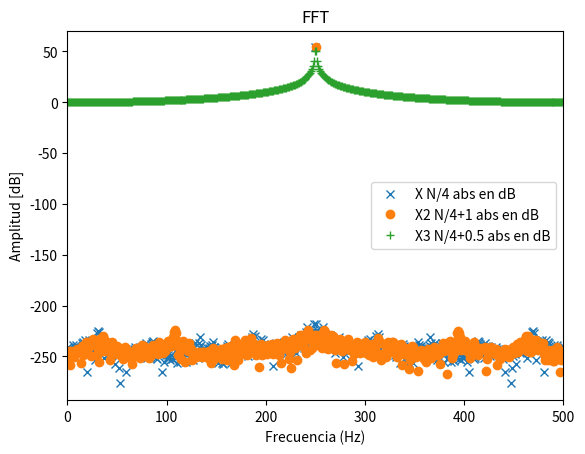

This figure's Python source:
# -*- coding: utf-8 -*-
import numpy as np
import matplotlib.pyplot as plt
#import scipy.signal as sig #metodos/fucniones para diversos campos de la ciencia (signal = senales)
from numpy.fft import fft
N = 1000
fs = N
df = fs / N #resolucion espectral = [[1/(s*muestras)]
ts = 1 / fs
ff = (N/4)*df #eje en frecuencia ==> frecuencia * resolucion espectral

def sen(ff, nn, amp=1, dc=0, ph=0, fs=2):
    N = np.arange(nn)
    t = N / fs
    x = dc + amp * np.sin(2 * np.pi * ff * t + ph)
    return t, x

t1, x1 = sen(ff=(N / 4) * df, nn=N, fs=fs)
t2, x2 = sen(ff=((N / 4) + 1) * df, nn=N, fs=fs)
t3, x3 = sen(ff=((N / 4) + 1/2) * df, nn=N, fs=fs)


# FFTs
X1 = fft(x1)
X1abs = np.abs(X1)
X1ang = np.angle(X1)

X2 = fft(x2)
X2abs = np.abs(X2)
X2ang = np.angle(X2)

X3 = fft(x3)
X3abs = np.abs(X3)
X3ang = np.angle(X3)


# fig, axes = plt.subplots(nrows=4, ncols=1)
# axes[0].plot(t1, x1, 'x')
# axes[1].plot(t2, x, 'x')
# axes[3].plot(t3, x3, 'x')


#me armo mi eje x

Ff=np.arange(N)*df #mi eje x en hz


plt.figure(1)
plt.plot(Ff, 20*np.log10(X1abs), 'x', label='X N/4 abs en dB')
plt.plot(Ff, 20*np.log10(X2abs), 'o', label='X2 N/4+1 abs en dB')
plt.plot(Ff, 20*np.log10(X3abs), '+', label='X3 N/4+0.5 abs en dB')
plt.xlim([0, fs/2])


#si mi n no es entero ==> la energia se dispersa por todo el espectro
#rango dinamico --> ratio entre el valor mas grande y mas chicos del sistema (suele estar en dB) ==> el log expande el rango dinamico



plt.title('FFT')
plt.xlabel('Frecuencia (Hz)')
plt.ylabel('Amplitud [dB]')
plt.legend()

plt.show()

# %%

# PARSEVAL

tt, xx = sen(ff,N, np.sqrt(2), dc=0, ph=0, fs=fs) #sinusoidal con varianza unitaria ==> amp=A**(1/2)

#identificar var(x)=1
varianza = np.var(xx)
print(varianza)

X = fft(xx)

absX = np.abs(X)

# lado espectral 

a = np.sum((absX**2) * (1/N))
print(a)

# lado temporal 

b = np.sum(np.abs(xx)**2)
print(b)

